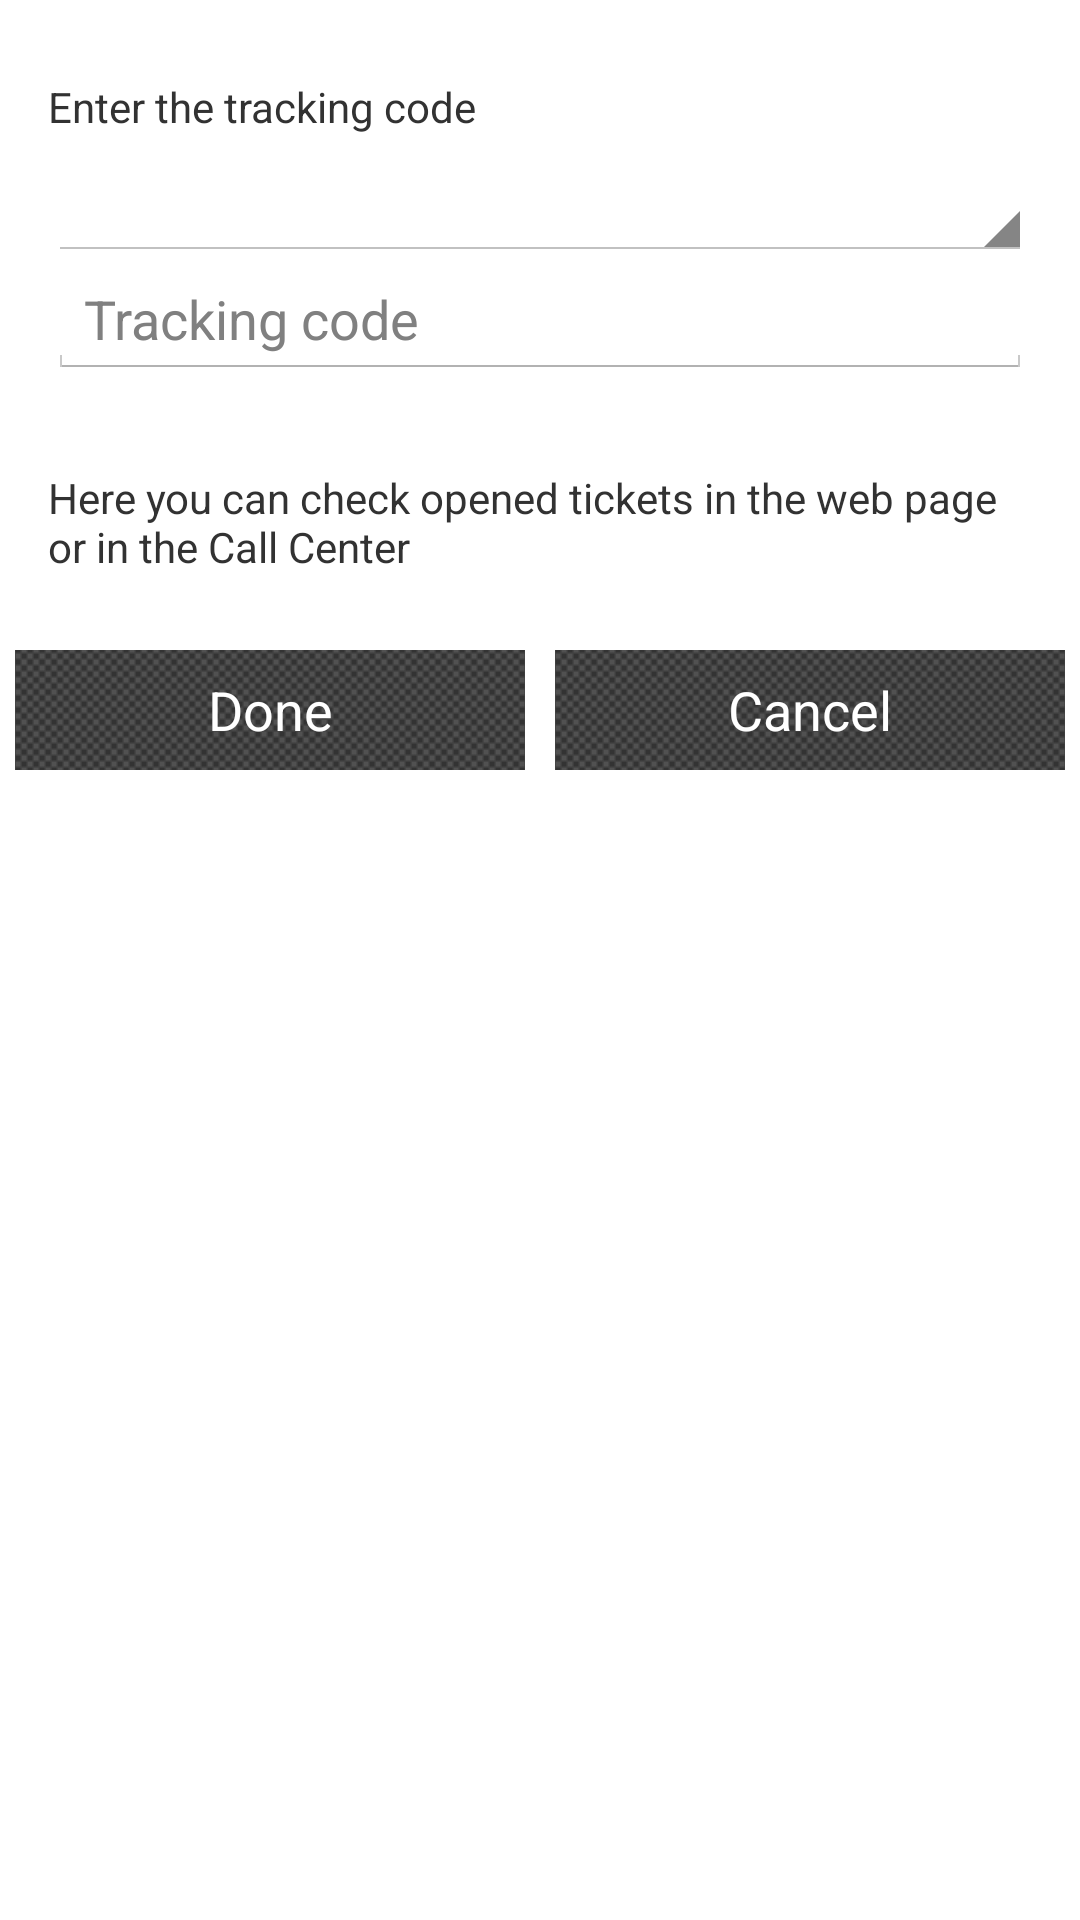

Write the Android layout XML for this screen, with the resource values it uses.
<!-- AndroidManifest.xml: application theme myTheme -->
<!-- res/layout/consultar_solicitud.xml -->
<?xml version="1.0" encoding="utf-8"?>
<LinearLayout xmlns:android="http://schemas.android.com/apk/res/android"
    android:layout_width="fill_parent"
    android:layout_height="fill_parent"
    android:background="#FFF"
    android:orientation="vertical" >

    <LinearLayout
        android:layout_width="fill_parent"
        android:layout_height="wrap_content"
        android:gravity="top"
        android:orientation="vertical"
        android:paddingLeft="@dimen/activity_horizontal_margin"
        android:paddingRight="@dimen/activity_horizontal_margin"
        android:paddingTop="@dimen/activity_vertical_margin" >
        
	    <TextView
	        android:id="@+id/consultar_view"
	        android:layout_width="wrap_content"
	        android:layout_height="wrap_content"
	        android:text="@string/consultar_solicitud"
	        android:layout_marginTop="10dp" />
	    
	    <Spinner
	        android:id="@+id/entidad_view"
	        android:layout_width="match_parent"
	        android:layout_height="wrap_content"
	        android:layout_marginTop="10dp" />
	
	    <EditText
	        android:id="@+id/codigo_view"
	        android:layout_width="fill_parent"
	        android:layout_height="wrap_content"
	        android:layout_marginBottom="10dp"
	        android:hint="@string/codigo_seguimiento"
	        android:inputType="textCapCharacters|textNoSuggestions"

	       />
	    
	    <TextView
	        android:layout_width="wrap_content"
	        android:layout_height="wrap_content"
	        android:text="@string/consulta_descripcion"
	        android:layout_marginTop="20dp"
	        android:layout_gravity="center_horizontal" />
	</LinearLayout>

    <LinearLayout
        android:layout_width="fill_parent"
        android:layout_height="wrap_content"
        android:background="#FFFFFFFF"
        android:layout_marginTop="20dp"
        android:gravity="center_horizontal"
        android:orientation="horizontal"
        android:weightSum="100" >

        <Button
            android:layout_width="0dp"
            android:layout_height="wrap_content"
            android:layout_weight="50"
            android:background="@drawable/boton_dialogo"
            android:onClick="onSave"
            android:text="@string/boton_enviar"
            android:textColor="@color/White" />
        
        <Button
            android:layout_width="0dp"
            android:layout_height="wrap_content"
            android:layout_weight="50"
            android:background="@drawable/boton_dialogo"
            android:onClick="onCancel"
            android:text="@string/boton_cancelar"
            android:textColor="@color/White" />

    </LinearLayout>

</LinearLayout>
<!-- resources referenced by this layout -->
<resources>
  <color name="White">#FFFFFF</color>
  <dimen name="activity_horizontal_margin">16dp</dimen>
  <dimen name="activity_vertical_margin">16dp</dimen>
  <string name="boton_cancelar">Cancel</string>
  <string name="boton_enviar">Done</string>
  <string name="codigo_seguimiento">Tracking code</string>
  <string name="consulta_descripcion">Here you can check opened tickets in the web page or in the Call Center</string>
  <string name="consultar_solicitud">Enter the tracking code</string>
  <style name="myTheme" parent="android:style/Theme.Holo.Light">
          <item name="android:actionBarStyle">@style/myTheme.ActionBar</item>
          <item name="android:actionOverflowButtonStyle">@style/MyActionButtonOverflow</item>
          
          </style>
  <!-- drawable boton_dialogo_pressed_textura (drawable) -->
  <?xml version="1.0" encoding="utf-8"?>
      
     <layer-list xmlns:android="http://schemas.android.com/apk/res/android">
         
          <item android:drawable="@drawable/boton_dialogo_pressed"/>
         
          <item>
              
             <bitmap android:src="@drawable/textureb2"
                 android:tileMode="repeat" /> 
            
            </item> 
         
      </layer-list>
  <!-- drawable boton_dialogo_defauld_textura (drawable) -->
  <?xml version="1.0" encoding="utf-8"?>
      
     <layer-list xmlns:android="http://schemas.android.com/apk/res/android">
         
          <item  android:drawable="@drawable/boton_dialogo_default"/>
         
          <item>
             <bitmap android:src="@drawable/textureb2"
                  android:tileMode="repeat"/> 
           </item> 
         
      </layer-list>
  <style name="myTheme.ActionBar" parent="@android:style/Widget.Holo.Light.ActionBar">
          <item name="android:background">@drawable/capas</item>
          <item name="android:titleTextStyle">@style/myTheme.ActionBar.Text</item>
          <item name="android:actionBarItemBackground">@color/White</item>
          
      </style>
  <style name="MyActionButtonOverflow" parent="android:style/Widget.Holo.Light.ActionButton.Overflow">
      <item name="android:src">@drawable/icon_menu</item>
      <item name="android:background">?android:attr/actionBarItemBackground</item>
      
  </style>
  <!-- drawable boton_dialogo_pressed (drawable) -->
  <?xml version="1.0" encoding="utf-8"?>
  <shape xmlns:android="http://schemas.android.com/apk/res/android" android:shape="rectangle" >
     
      <solid android:color="@color/aplicacion_oscuro"/>
     <stroke android:width="5dp" android:color="#FFFFFF"/>
  </shape>
  <!-- drawable boton_dialogo_default (drawable) -->
  <?xml version="1.0" encoding="utf-8"?>
  <shape xmlns:android="http://schemas.android.com/apk/res/android" android:shape="rectangle" >
     
     <solid android:color="@color/aplicacion" />
     <stroke android:width="5dp" android:color="#FFFFFF"/>
  </shape>
  <!-- drawable capas (drawable) -->
  <?xml version="1.0" encoding="utf-8"?>
      <layer-list xmlns:android="http://schemas.android.com/apk/res/android">
          <item android:drawable="@drawable/fondoactionbar"/>
  <item android:drawable="@drawable/textura2"/>
      </layer-list>
  <style name="myTheme.ActionBar.Text" parent="@android:style/TextAppearance">
          <item name="android:textColor">@color/white</item>
      </style>
  <color name="aplicacion_oscuro">#171717</color>
  <color name="aplicacion">#333333</color>
  <!-- drawable fondoactionbar (drawable) -->
  <?xml version="1.0" encoding="utf-8"?>
  <shape xmlns:android="http://schemas.android.com/apk/res/android"
      android:shape="rectangle" >
   
      <gradient
          android:angle="90"
          android:endColor="#333333"
          android:startColor="#333333" />
   
  </shape>
  <color name="white">#FFFFFF</color>
</resources>
